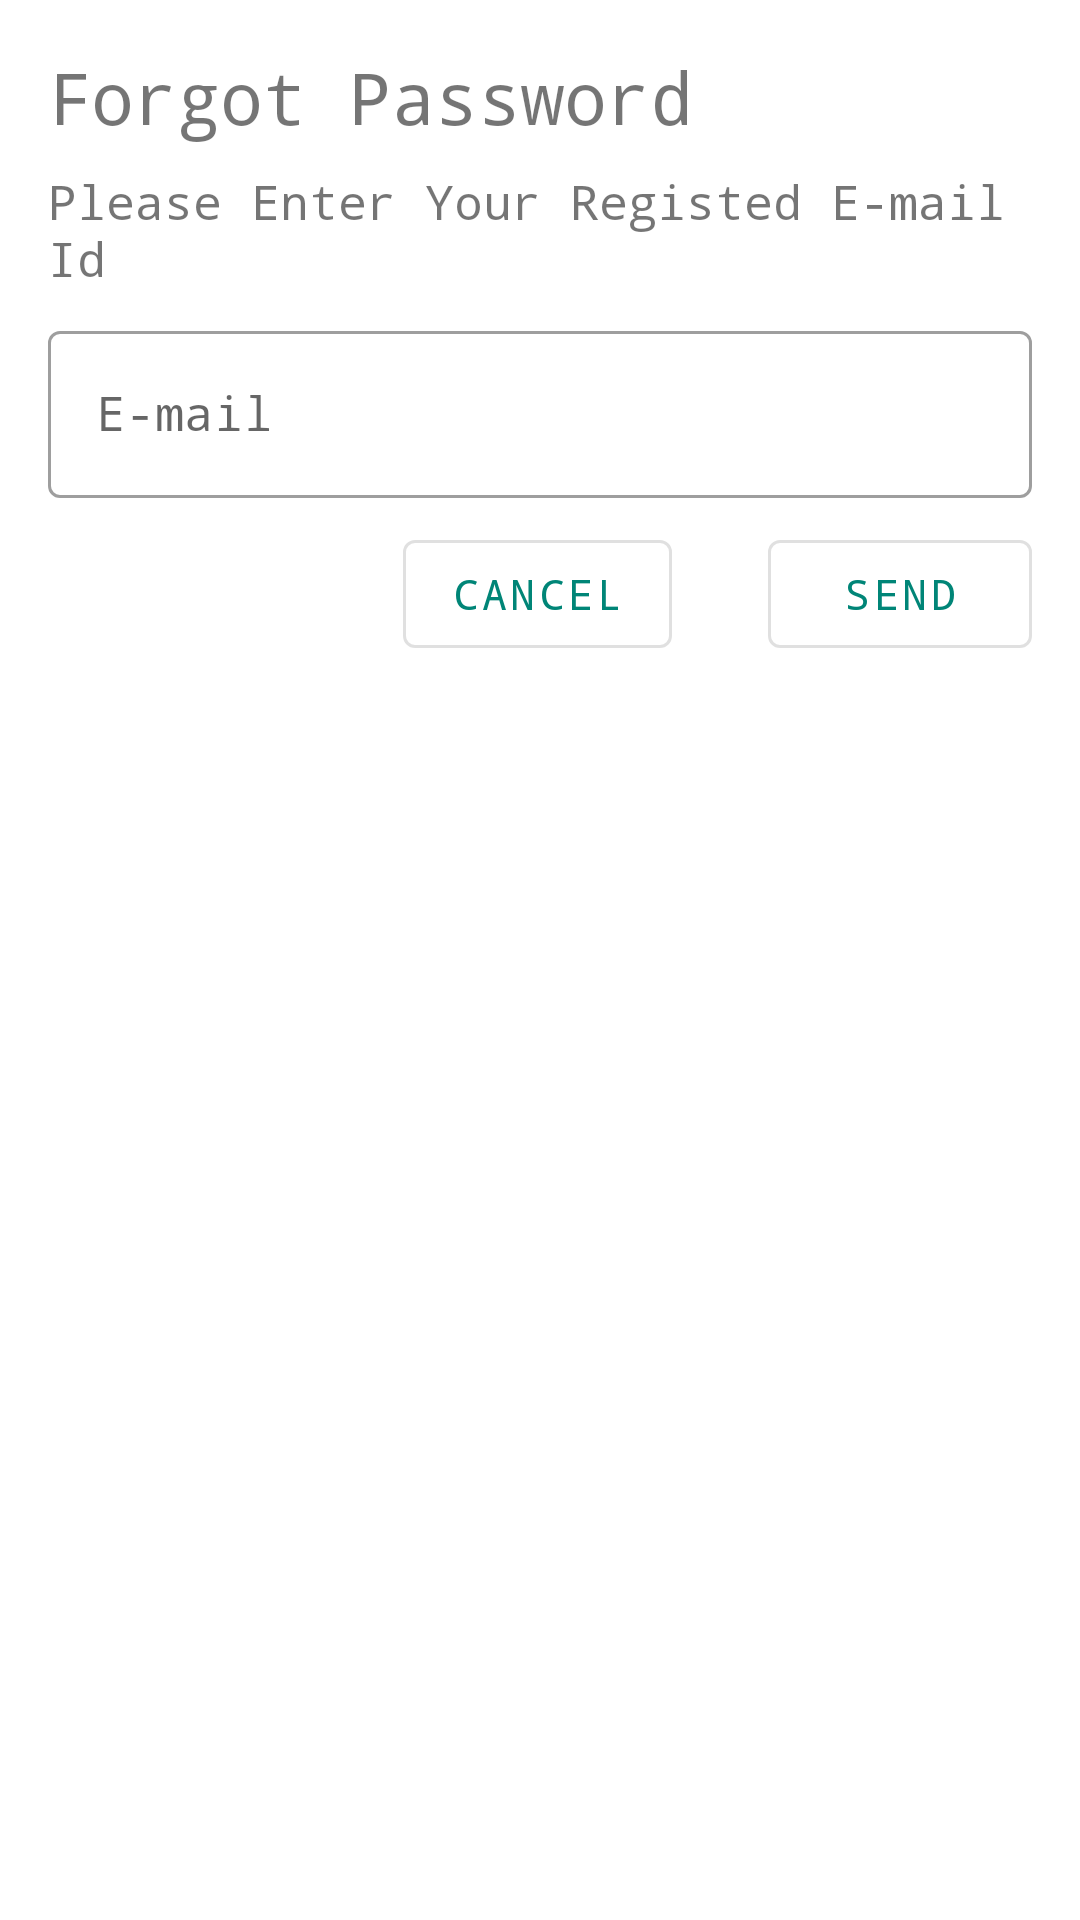

Reconstruct the res/layout file that produces this screen, plus the resources it refers to.
<!-- AndroidManifest.xml: application theme AppTheme -->
<!-- res/layout/dialog_forgot_password.xml -->
<?xml version="1.0" encoding="utf-8"?>
<LinearLayout xmlns:android="http://schemas.android.com/apk/res/android"
    android:layout_width="match_parent"
    android:layout_height="match_parent"
    android:orientation="vertical">

    <TextView
        android:layout_width="wrap_content"
        android:layout_height="wrap_content"
        android:layout_marginLeft="@dimen/sign_in_margin_rl"
        android:layout_marginTop="@dimen/sign_in_margin_rl"
        android:layout_marginRight="@dimen/sign_in_margin_rl"
        android:layout_marginBottom="@dimen/sign_in_margin_tb"
        android:text="@string/forgot_pass"
        android:textSize="@dimen/forgot_pass_text_size" />

    <TextView
        android:layout_width="wrap_content"
        android:layout_height="wrap_content"
        android:layout_marginStart="@dimen/sign_in_margin_rl"
        android:text="@string/enter_registered_email"
        android:textSize="16sp" />

    <com.google.android.material.textfield.TextInputLayout
        style="@style/Widget.MaterialComponents.TextInputLayout.OutlinedBox"
        android:layout_width="match_parent"
        android:layout_height="wrap_content"
        android:layout_marginLeft="@dimen/sign_in_margin_rl"
        android:layout_marginTop="@dimen/sign_in_margin_tb"
        android:layout_marginRight="@dimen/sign_in_margin_rl"
        android:layout_marginBottom="@dimen/sign_in_margin_tb">

        <com.google.android.material.textfield.TextInputEditText
            android:id="@+id/forgotPassEmailEditText"
            android:layout_width="match_parent"
            android:layout_height="wrap_content"
            android:hint="@string/e_mail"
            android:inputType="textEmailAddress" />
    </com.google.android.material.textfield.TextInputLayout>

    <LinearLayout
        android:layout_width="match_parent"
        android:layout_height="wrap_content"
        android:gravity="end">

        <com.google.android.material.button.MaterialButton
            style="@style/Widget.MaterialComponents.Button.OutlinedButton"
            android:id="@+id/forgotPassCancelButton"
            android:layout_width="wrap_content"
            android:layout_height="wrap_content"
            android:layout_gravity="end"
            android:layout_marginLeft="@dimen/sign_in_margin_rl"
            android:layout_marginTop="@dimen/sign_in_margin_tb"
            android:layout_marginRight="@dimen/sign_in_margin_rl"
            android:text="@string/cancel" />

        <com.google.android.material.button.MaterialButton
            style="@style/Widget.MaterialComponents.Button.OutlinedButton"
            android:id="@+id/forgotPassSendButton"
            android:layout_width="wrap_content"
            android:layout_height="wrap_content"
            android:layout_gravity="end"
            android:layout_marginLeft="@dimen/sign_in_margin_rl"
            android:layout_marginTop="@dimen/sign_in_margin_tb"
            android:layout_marginRight="@dimen/sign_in_margin_rl"
            android:text="@string/send" />

    </LinearLayout>

</LinearLayout>
<!-- resources referenced by this layout -->
<resources>
  <dimen name="forgot_pass_text_size">24sp</dimen>
  <dimen name="sign_in_margin_rl">16dp</dimen>
  <dimen name="sign_in_margin_tb">8dp</dimen>
  <string name="cancel">Cancel</string>
  <string name="e_mail">E-mail</string>
  <string name="enter_registered_email">Please Enter Your Registed E-mail Id</string>
  <string name="forgot_pass">Forgot Password</string>
  <string name="send">Send</string>
  <style name="AppTheme" parent="Theme.MaterialComponents.Light">
          
          <item name="colorPrimary">@color/colorPrimary</item>
          <item name="colorPrimaryDark">@color/colorPrimaryDark</item>
          <item name="colorAccent">@color/colorAccent</item>
          <item name="android:typeface">monospace</item>
      </style>
  <color name="colorPrimary">#008577</color>
  <color name="colorPrimaryDark">#00574B</color>
  <color name="colorAccent">#0E7065</color>
</resources>
